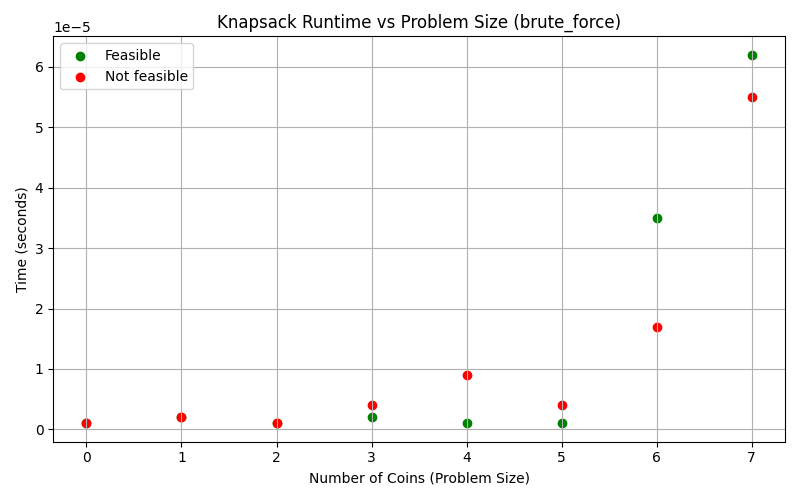

The table this chart was drawn from, first rows:
instance_id, target, n_coins, method, feasible, time_seconds, coin_combination
1, 0, 0, BruteForce, YES, 0.000001, {}
2, 2, 0, BruteForce, NO, 0.000001, {}
3, 1, 1, BruteForce, YES, 0.000002, {1: 1}
4, 3, 1, BruteForce, NO, 0.000002, {}
5, 5, 2, BruteForce, YES, 0.000001, {2: 1, 3: 1}
6, 4, 2, BruteForce, NO, 0.000001, {}
7, 10, 3, BruteForce, YES, 0.000002, {7: 1, 3: 1}
8, 25, 3, BruteForce, NO, 0.000004, {}
9, 40, 4, BruteForce, YES, 0.000001, {15: 2, 10: 1}
10, 29, 4, BruteForce, NO, 0.000009, {}
11, 45, 5, BruteForce, YES, 0.000001, {5: 1, 18: 1, 11: 2}
12, 37, 5, BruteForce, NO, 0.000004, {}
13, 109, 6, BruteForce, YES, 0.000035, {38: 0, 19: 1, 45: 2}
14, 38, 6, BruteForce, NO, 0.000017, {}
15, 19, 7, BruteForce, YES, 0.000062, {14: 0, 12: 1, 7: 1}
16, 289, 7, BruteForce, NO, 0.000055, {}
